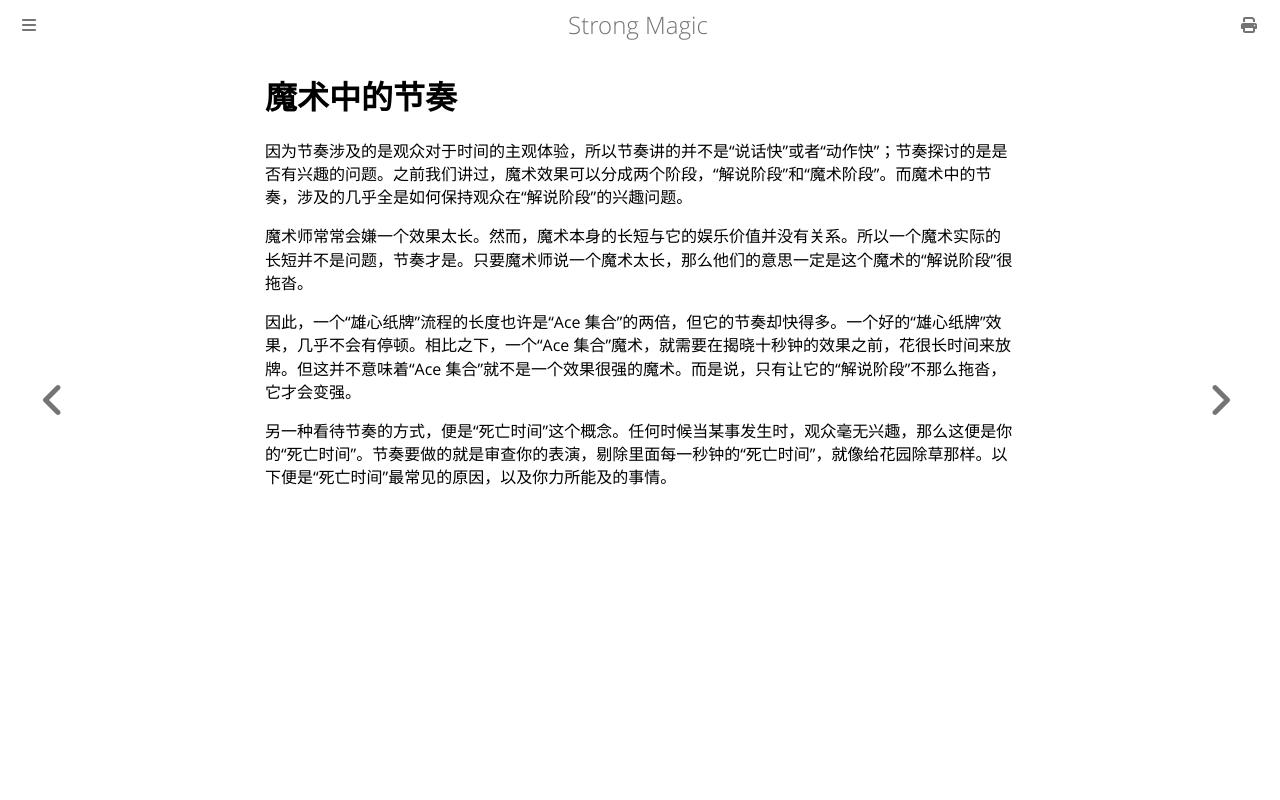

repository: ZJY0516/strong-magic · page: time-element/pacing-in-magic.html · generator: mdbook

# 魔术中的节奏

因为节奏涉及的是观众对于时间的主观体验，所以节奏讲的并不是“说话快”或者“动作快”；节奏探讨的是是否有兴趣的问题。之前我们讲过，魔术效果可以分成两个阶段，“解说阶段”和“魔术阶段”。而魔术中的节奏，涉及的几乎全是如何保持观众在“解说阶段”的兴趣问题。

魔术师常常会嫌一个效果太长。然而，魔术本身的长短与它的娱乐价值并没有关系。所以一个魔术实际的长短并不是问题，节奏才是。只要魔术师说一个魔术太长，那么他们的意思一定是这个魔术的“解说阶段”很拖沓。

因此，一个“雄心纸牌”流程的长度也许是“Ace 集合”的两倍，但它的节奏却快得多。一个好的“雄心纸牌”效果，几乎不会有停顿。相比之下，一个“Ace 集合”魔术，就需要在揭晓十秒钟的效果之前，花很长时间来放牌。但这并不意味着“Ace 集合”就不是一个效果很强的魔术。而是说，只有让它的“解说阶段”不那么拖沓，它才会变强。

另一种看待节奏的方式，便是“死亡时间”这个概念。任何时候当某事发生时，观众毫无兴趣，那么这便是你的“死亡时间”。节奏要做的就是审查你的表演，剔除里面每一秒钟的“死亡时间”，就像给花园除草那样。以下便是“死亡时间”最常见的原因，以及你力所能及的事情。
